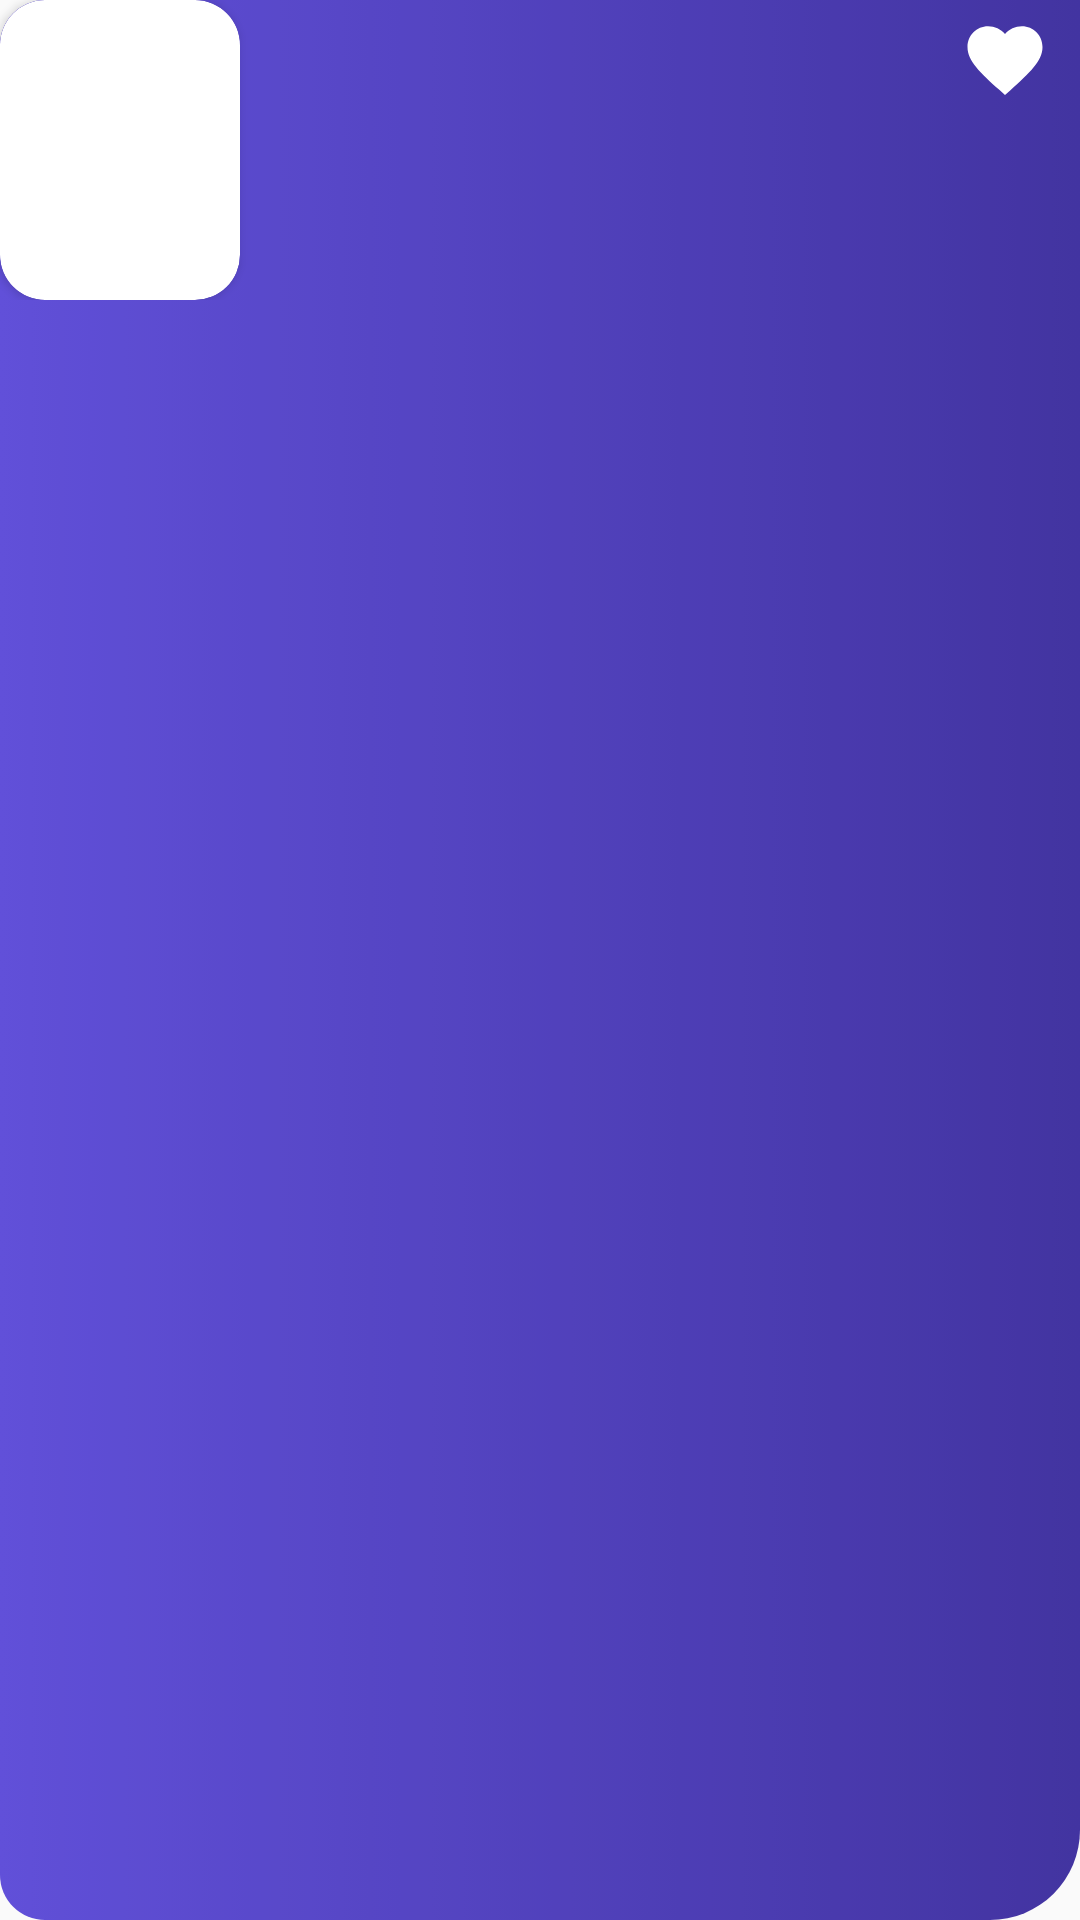

Produce the Android XML layout that renders to this screen, including the resource entries it uses.
<!-- AndroidManifest.xml: application theme AppTheme -->
<!-- res/layout/recycler_favorite_item.xml -->
<?xml version="1.0" encoding="utf-8"?>
<LinearLayout xmlns:android="http://schemas.android.com/apk/res/android"
    xmlns:app="http://schemas.android.com/apk/res-auto"
    xmlns:card_view="http://schemas.android.com/tools"
    android:layout_width="match_parent"
    android:layout_height="wrap_content"
    android:layout_marginStart="20dp"
    android:layout_marginTop="5dp"
    android:layout_marginEnd="20dp"
    android:layout_marginBottom="5dp"
    android:orientation="vertical">

    <FrameLayout
        android:layout_width="match_parent"
        android:layout_height="wrap_content">

        <View
            android:layout_width="match_parent"
            android:layout_height="match_parent"
            android:alpha="0.8"
            android:background="@drawable/fav_item_back">

        </View>

        <ImageView
            android:id="@+id/favoriteIcon"
            android:layout_width="50dp"
            android:layout_height="50dp"
            android:layout_gravity="end"
            android:paddingStart="10dp"
            android:paddingEnd="10dp"
            android:paddingBottom="10dp"
            android:src="@drawable/ic_favorite_s">

        </ImageView>

        <LinearLayout
            android:layout_width="match_parent"
            android:layout_height="wrap_content"
            android:orientation="horizontal">

            <androidx.cardview.widget.CardView
                android:layout_width="wrap_content"
                android:layout_height="wrap_content"
                app:cardCornerRadius="15dp"
                card_view:cardBackgroundColor="@color/blue1">

                <ImageView
                    android:id="@+id/favoriteImage"
                    android:layout_width="80dp"
                    android:layout_height="100dp"
                    android:scaleType="centerCrop">

                </ImageView>

            </androidx.cardview.widget.CardView>

            <LinearLayout
                android:layout_width="wrap_content"
                android:layout_height="wrap_content"
                android:layout_gravity="center"
                android:layout_marginStart="20dp"
                android:layout_marginEnd="20dp"
                android:orientation="vertical">

                <TextView
                    android:id="@+id/favoriteName"
                    android:layout_width="wrap_content"
                    android:layout_height="wrap_content"
                    android:textColor="@color/white"
                    android:textSize="20sp">

                </TextView>

                <TextView
                    android:id="@+id/favoriteCategory"
                    android:layout_width="wrap_content"
                    android:layout_height="wrap_content"
                    android:textColor="@color/grey2"
                    android:textSize="15sp">

                </TextView>

                <TextView
                    android:id="@+id/abvCategory"
                    android:layout_width="wrap_content"
                    android:layout_height="wrap_content"
                    android:textColor="@color/grey2"
                    android:textSize="15sp">

                </TextView>

            </LinearLayout>
        </LinearLayout>
    </FrameLayout>


</LinearLayout>
<!-- resources referenced by this layout -->
<resources>
  <color name="blue1">#3B26D1</color>
  <!-- drawable fav_item_back (drawable) -->
  <?xml version="1.0" encoding="utf-8"?>
  <selector xmlns:android="http://schemas.android.com/apk/res/android">
      <item>
          <shape android:shape="rectangle">
              <corners
                  android:bottomRightRadius="30dp"
                  android:bottomLeftRadius="15dp"
                  android:topLeftRadius="15dp"
                  android:topRightRadius="0dp"/>
              <gradient android:angle="0"
                  android:endColor="@color/blue"
                  android:startColor="@color/blue1" />
          </shape>
      </item>
  </selector>
  <!-- drawable ic_favorite_s (drawable) -->
  <vector android:height="24dp" android:tint="@color/cream"
      android:viewportHeight="24.0" android:viewportWidth="24.0"
      android:width="24dp" xmlns:android="http://schemas.android.com/apk/res/android">
      <path android:fillColor="@color/white" android:pathData="M12,21.35l-1.45,-1.32C5.4,15.36 2,12.28 2,8.5 2,5.42 4.42,3 7.5,3c1.74,0 3.41,0.81 4.5,2.09C13.09,3.81 14.76,3 16.5,3 19.58,3 22,5.42 22,8.5c0,3.78 -3.4,6.86 -8.55,11.54L12,21.35z"/>
  </vector>
  <style name="AppTheme" parent="Theme.AppCompat.Light.DarkActionBar">
          
          <item name="colorPrimary">@color/blue1</item>
          <item name="colorPrimaryDark">@color/blue1</item>
          <item name="colorAccent">@color/blue</item>
      </style>
  <color name="blue">#15038B</color>
  <!-- not gathered from this repository: default colours our renderer supplied (Android Studio template values) -->
  <color name="white">#FFFFFFFF</color>
</resources>
